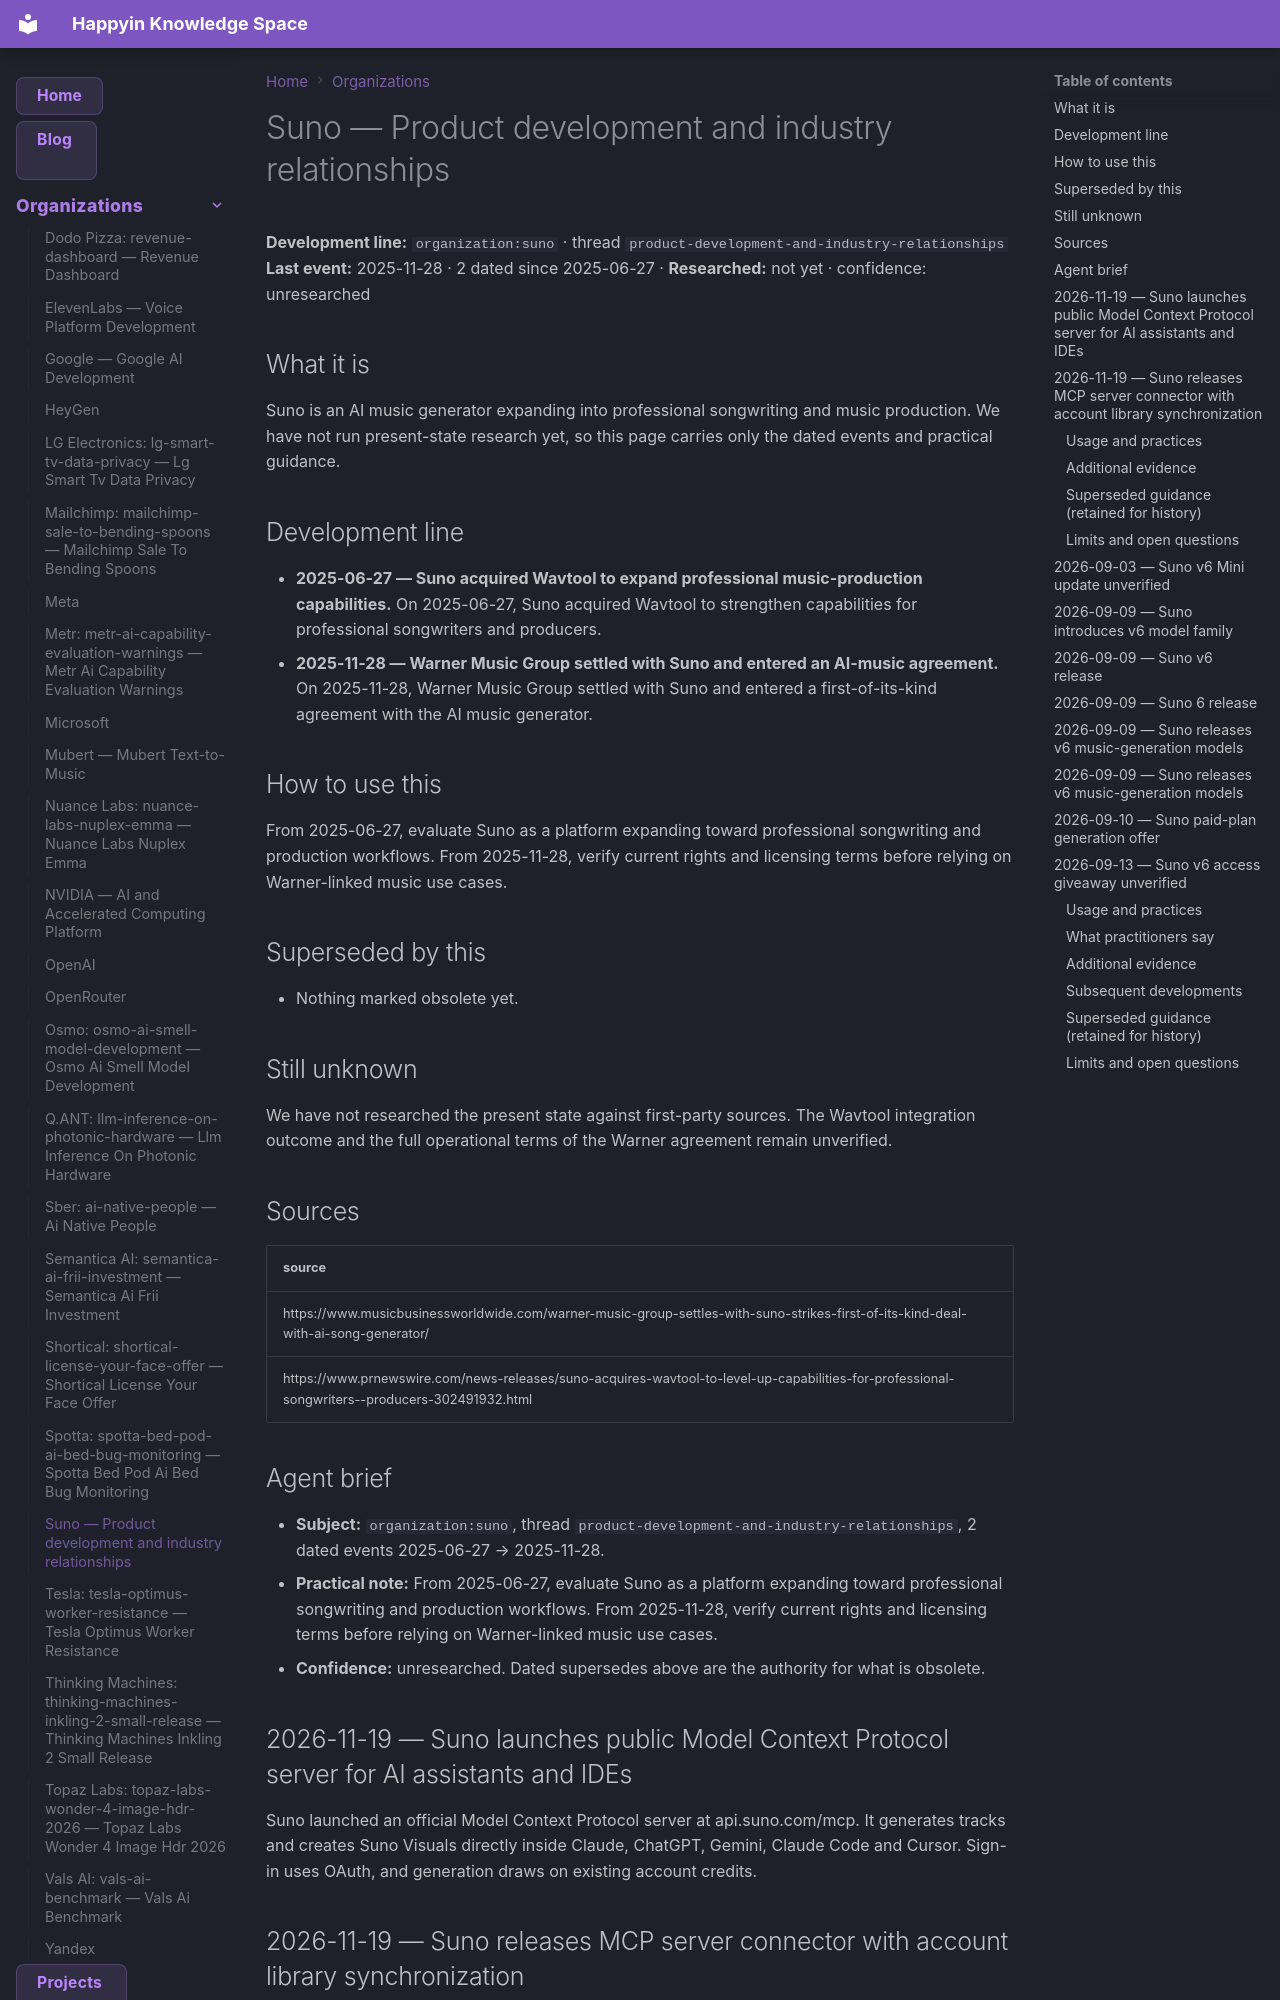

repository: AnastasiyaW/knowledge-space · page: organizations/suno/index.html · generator: mkdocs

---
title: Suno — Product development and industry relationships
category: organizations
date: 2025-11-28
tags: [organization, product-development-and-industry-relationships, suno]
aliases: ["Suno"]
---

# Suno — Product development and industry relationships

**Development line:** `organization:suno` · thread `product-development-and-industry-relationships`  
**Last event:** 2025-11-28 · 2 dated since 2025-06-27 · **Researched:** not yet · confidence: unresearched

## What it is

Suno is an AI music generator expanding into professional songwriting and music production. We have not run present-state research yet, so this page carries only the dated events and practical guidance.

## Development line

- **2025-06-27 — Suno acquired Wavtool to expand professional music-production capabilities.** On 2025-06-27, Suno acquired Wavtool to strengthen capabilities for professional songwriters and producers.
- **2025-11-28 — Warner Music Group settled with Suno and entered an AI-music agreement.** On 2025-11-28, Warner Music Group settled with Suno and entered a first-of-its-kind agreement with the AI music generator.

## How to use this

From 2025-06-27, evaluate Suno as a platform expanding toward professional songwriting and production workflows. From 2025-11-28, verify current rights and licensing terms before relying on Warner-linked music use cases.

## Superseded by this

- Nothing marked obsolete yet.

## Still unknown

We have not researched the present state against first-party sources. The Wavtool integration outcome and the full operational terms of the Warner agreement remain unverified.

## Sources

| source |
|---|
| https://www.musicbusinessworldwide.com/warner-music-group-settles-with-suno-strikes-first-of-its-kind-deal-with-ai-song-generator/ |
| https://www.prnewswire.com/news-releases/suno-acquires-wavtool-to-level-up-capabilities-for-professional-songwriters--producers-302491932.html |

## Agent brief {#agent-brief}

- **Subject:** `organization:suno`, thread `product-development-and-industry-relationships`, 2 dated events 2025-06-27 → 2025-11-28.
- **Practical note:** From 2025-06-27, evaluate Suno as a platform expanding toward professional songwriting and production workflows. From 2025-11-28, verify current rights and licensing terms before relying on Warner-linked music use cases.
- **Confidence:** unresearched. Dated supersedes above are the authority for what is obsolete.

<!-- live-update:820b6c2b2aa379b2505f60a4008ba715af6a3f999d2270fec71d2c23982c1cac -->
## 2026-11-19 — Suno launches public Model Context Protocol server for AI assistants and IDEs

Suno launched an official Model Context Protocol server at api.suno.com/mcp. It generates tracks and creates Suno Visuals directly inside Claude, ChatGPT, Gemini, Claude Code and Cursor. Sign-in uses OAuth, and generation draws on existing account credits.

## 2026-11-19 — Suno releases MCP server connector with account library synchronization

Suno published client setup configurations for Claude, ChatGPT, Gemini and Cursor, all connecting to api.suno.com/mcp. Generated songs sync into the user's web library automatically. No API keys are needed.
